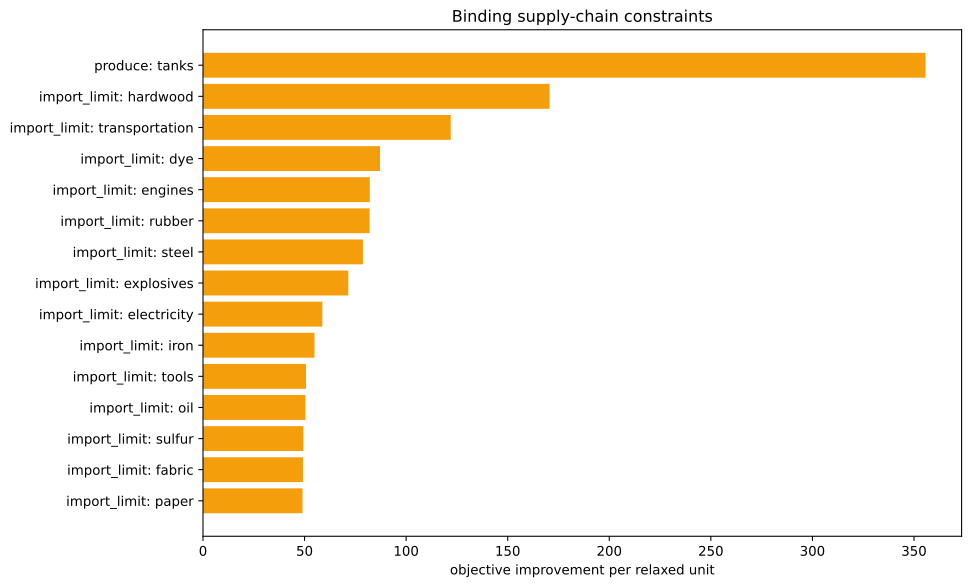

Data behind this chart, as committed beside it:
kind, family, label, realized_value, bound, slack, residual, binding, solver_marginal, improvement_per_unit
inequality, import_limit, ammunition, 0.0, 0.0, 0.0, 0.0, True, -0.0, 0.0
inequality, import_limit, small_arms, 0.0, 0.0, 0.0, 0.0, True, -0.0, 0.0
inequality, import_limit, artillery, 0.0, 0.0, 0.0, 0.0, True, -0.0, 0.0
inequality, import_limit, tanks, -1250, 0.0, 1250, 0.0, False, -0.0, 0.0
inequality, import_limit, aeroplanes, -1250, 0.0, 1250, 0.0, False, -0.0, 0.0
inequality, import_limit, manowars, 0.0, 0.0, 0.0, 0.0, True, -0.0, 0.0
inequality, import_limit, ironclads, 0.0, 0.0, 0.0, 0.0, True, -0.0, 0.0
inequality, import_limit, grain, 0.0, 0.0, 0.0, 0.0, True, -0.0, 0.0
inequality, import_limit, fish, 0.0, 0.0, 0.0, 0.0, True, -0.0, 0.0
inequality, import_limit, fabric, 0.0, 0.0, 0.0, 0.0, True, -49.2, 49.2
inequality, import_limit, wood, -2.6645352591003757e-14, 0.0, 2.6645352591003757e-14, 0.0, True, -8.454, 8.454
inequality, import_limit, groceries, 0.0, 0.0, 0.0, 0.0, True, -0.0, 0.0
inequality, import_limit, clothes, 0.0, 0.0, 0.0, 0.0, True, -0.0, 0.0
inequality, import_limit, furniture, 0.0, 0.0, 0.0, 0.0, True, -0.0, 0.0
inequality, import_limit, paper, 1.5543122344752192e-15, 0.0, -1.5543122344752192e-15, 0.0, True, -48.99, 48.99
inequality, import_limit, services, 0.0, 0.0, 0.0, 0.0, True, -0.0, 0.0
inequality, import_limit, transportation, 1.4210854715202004e-14, 0.0, -1.4210854715202004e-14, 0.0, True, -122, 122
inequality, import_limit, electricity, 0.0, 0.0, 0.0, 0.0, True, -58.73, 58.73
inequality, import_limit, clippers, 0.0, 0.0, 0.0, 0.0, True, -0.0, 0.0
inequality, import_limit, steamers, 0.0, 0.0, 0.0, 0.0, True, -0.0, 0.0
inequality, import_limit, silk, 0.0, 0.0, 0.0, 0.0, True, -0.0, 0.0
inequality, import_limit, dye, -1.1102230246251565e-16, 0.0, 1.1102230246251565e-16, 0.0, True, -87.16, 87.16
inequality, import_limit, sulfur, -7.105427357601002e-15, 0.0, 7.105427357601002e-15, 0.0, True, -49.4, 49.4
inequality, import_limit, coal, 0.0, 0.0, 0.0, 0.0, True, -42.59, 42.59
inequality, import_limit, iron, -1.1368683772161603e-13, 0.0, 1.1368683772161603e-13, 0.0, True, -54.89, 54.89
inequality, import_limit, lead, 0.0, 0.0, 0.0, 0.0, True, -0.0, 0.0
inequality, import_limit, hardwood, 0.0, 0.0, 0.0, 0.0, True, -170.6, 170.6
inequality, import_limit, rubber, 0.0, 0.0, 0.0, 0.0, True, -82.01, 82.01
inequality, import_limit, oil, -2.0463630789890885e-12, 0.0, 2.0463630789890885e-12, 0.0, True, -50.41, 50.41
inequality, import_limit, engines, -1.0800249583553523e-12, 0.0, 1.0800249583553523e-12, 0.0, True, -82.13, 82.13
inequality, import_limit, steel, 7.105427357601002e-14, 0.0, -7.105427357601002e-14, 0.0, True, -78.72, 78.72
inequality, import_limit, glass, 0.0, 0.0, 0.0, 0.0, True, -0.0, 0.0
inequality, import_limit, fertilizer, -3.1780134079895106e-15, 0.0, 3.1780134079895106e-15, 0.0, True, -46.16, 46.16
inequality, import_limit, tools, 2.842170943040401e-14, 0.0, -2.842170943040401e-14, 0.0, True, -50.72, 50.72
inequality, import_limit, explosives, -2.842170943040401e-14, 0.0, 2.842170943040401e-14, 0.0, True, -71.52, 71.52
inequality, import_limit, porcelain, 0.0, 0.0, 0.0, 0.0, True, -0.0, 0.0
inequality, import_limit, meat, 0.0, 0.0, 0.0, 0.0, True, -0.0, 0.0
inequality, import_limit, fruit, 0.0, 0.0, 0.0, 0.0, True, -0.0, 0.0
inequality, import_limit, liquor, 0.0, 0.0, 0.0, 0.0, True, -0.0, 0.0
inequality, import_limit, wine, 0.0, 0.0, 0.0, 0.0, True, -0.0, 0.0
inequality, import_limit, tea, 0.0, 0.0, 0.0, 0.0, True, -0.0, 0.0
inequality, import_limit, coffee, 0.0, 0.0, 0.0, 0.0, True, -0.0, 0.0
inequality, import_limit, sugar, 0.0, 0.0, 0.0, 0.0, True, -0.0, 0.0
inequality, import_limit, tobacco, 0.0, 0.0, 0.0, 0.0, True, -0.0, 0.0
inequality, import_limit, opium, 0.0, 0.0, 0.0, 0.0, True, -0.0, 0.0
inequality, import_limit, automobiles, 0.0, 0.0, 0.0, 0.0, True, -0.0, 0.0
inequality, import_limit, telephones, 0.0, 0.0, 0.0, 0.0, True, -0.0, 0.0
inequality, import_limit, radios, 0.0, 0.0, 0.0, 0.0, True, -0.0, 0.0
inequality, import_limit, luxury_clothes, 0.0, 0.0, 0.0, 0.0, True, -0.0, 0.0
inequality, import_limit, luxury_furniture, 0.0, 0.0, 0.0, 0.0, True, -0.0, 0.0
inequality, import_limit, gold, 0.0, 0.0, 0.0, 0.0, True, -0.0, 0.0
inequality, import_limit, fine_art, 0.0, 0.0, 0.0, 0.0, True, -0.0, 0.0
inequality, produce, tanks, -1250, -1250, 0.0, 0.0, True, -355.7, 355.7
equality, era_cap, era_cap, 0.0, 0.0, , 0.0, True, -0.0, 
equality, banned_building_groups, bg_gold_fields, 0.0, 0.0, , 0.0, True, -0.0, 
equality, banned_building_groups, bg_army, 0.0, 0.0, , 0.0, True, -0.0, 
equality, banned_building_groups, bg_conscription, 0.0, 0.0, , 0.0, True, -0.0, 
equality, banned_building_groups, bg_naval_fortification, 0.0, 0.0, , 0.0, True, -0.0, 
equality, banned_building_groups, bg_naval_administration, 0.0, 0.0, , 0.0, True, -0.0, 
equality, banned_building_groups, bg_naval_logistics_center, 0.0, 0.0, , 0.0, True, -0.0, 
... 15 more rows
